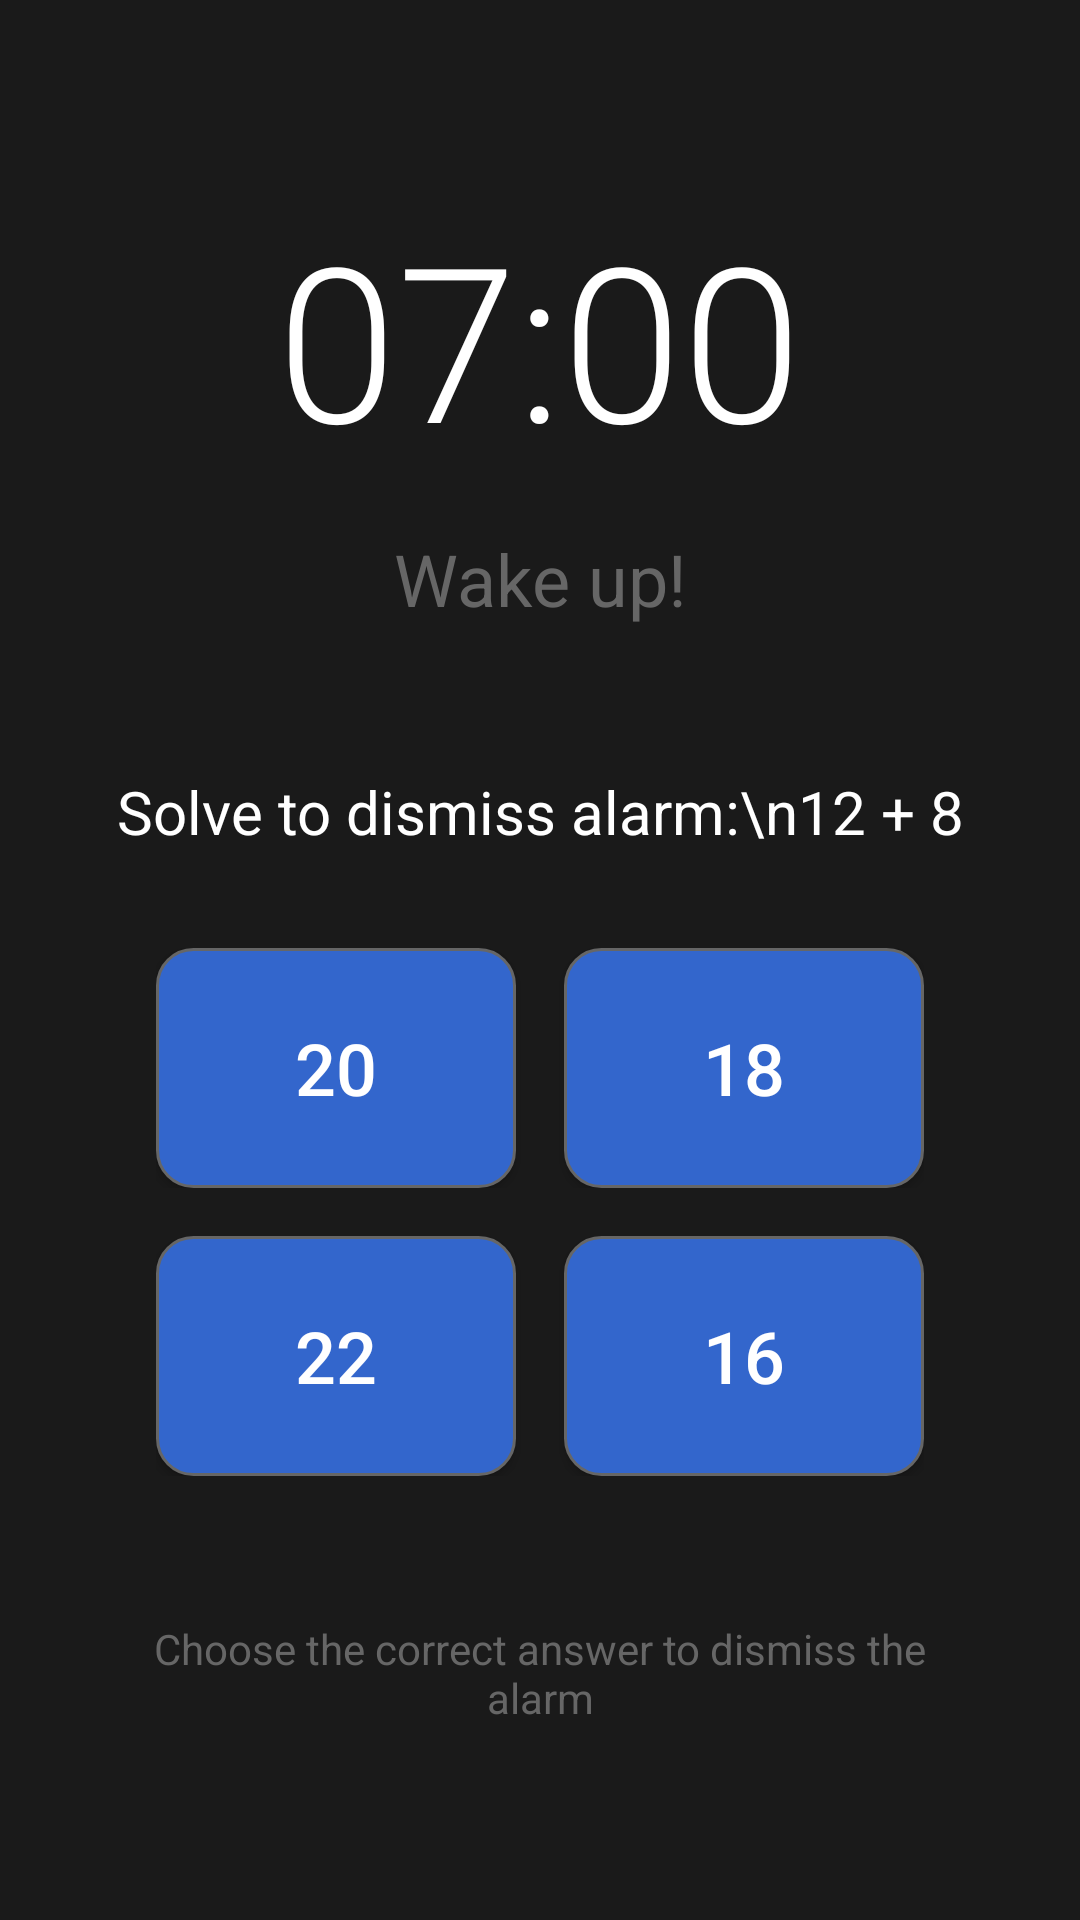

Android layout source for this screen:
<!-- AndroidManifest.xml: application theme AppTheme -->
<!-- res/layout/activity_alarmy_alarm.xml -->
<?xml version="1.0" encoding="utf-8"?>
<LinearLayout xmlns:android="http://schemas.android.com/apk/res/android"
    android:layout_width="match_parent"
    android:layout_height="match_parent"
    android:orientation="vertical"
    android:background="@color/alarm_background"
    android:gravity="center"
    android:padding="32dp">

    
    <TextView
        android:id="@+id/alarm_time"
        android:layout_width="wrap_content"
        android:layout_height="wrap_content"
        android:text="07:00"
        android:textSize="72sp"
        android:textColor="@color/alarm_text"
        android:fontFamily="sans-serif-light"
        android:layout_marginBottom="16dp" />

    
    <TextView
        android:id="@+id/alarm_label"
        android:layout_width="wrap_content"
        android:layout_height="wrap_content"
        android:text="Wake up!"
        android:textSize="24sp"
        android:textColor="@color/alarm_secondary"
        android:layout_marginBottom="48dp"
        android:gravity="center" />

    
    <TextView
        android:id="@+id/puzzle_question"
        android:layout_width="wrap_content"
        android:layout_height="wrap_content"
        android:text="Solve to dismiss alarm:\n12 + 8"
        android:textSize="20sp"
        android:textColor="@color/alarm_text"
        android:layout_marginBottom="32dp"
        android:gravity="center"
        android:lineSpacingExtra="4dp" />

    
    <LinearLayout
        android:layout_width="match_parent"
        android:layout_height="wrap_content"
        android:orientation="vertical"
        android:gravity="center">

        
        <LinearLayout
            android:layout_width="wrap_content"
            android:layout_height="wrap_content"
            android:orientation="horizontal"
            android:layout_marginBottom="16dp">

            <Button
                android:id="@+id/answer_button_1"
                android:layout_width="120dp"
                android:layout_height="80dp"
                android:text="20"
                android:textSize="24sp"
                android:textColor="@color/alarm_text"
                android:background="@drawable/alarm_button_background"
                android:layout_marginEnd="16dp" />

            <Button
                android:id="@+id/answer_button_2"
                android:layout_width="120dp"
                android:layout_height="80dp"
                android:text="18"
                android:textSize="24sp"
                android:textColor="@color/alarm_text"
                android:background="@drawable/alarm_button_background" />

        </LinearLayout>

        
        <LinearLayout
            android:layout_width="wrap_content"
            android:layout_height="wrap_content"
            android:orientation="horizontal">

            <Button
                android:id="@+id/answer_button_3"
                android:layout_width="120dp"
                android:layout_height="80dp"
                android:text="22"
                android:textSize="24sp"
                android:textColor="@color/alarm_text"
                android:background="@drawable/alarm_button_background"
                android:layout_marginEnd="16dp" />

            <Button
                android:id="@+id/answer_button_4"
                android:layout_width="120dp"
                android:layout_height="80dp"
                android:text="16"
                android:textSize="24sp"
                android:textColor="@color/alarm_text"
                android:background="@drawable/alarm_button_background" />

        </LinearLayout>

    </LinearLayout>

    
    <TextView
        android:layout_width="wrap_content"
        android:layout_height="wrap_content"
        android:text="Choose the correct answer to dismiss the alarm"
        android:textSize="14sp"
        android:textColor="@color/alarm_secondary"
        android:layout_marginTop="48dp"
        android:gravity="center" />

</LinearLayout>
<!-- resources referenced by this layout -->
<resources>
  <color name="alarm_background">#FF1A1A1A</color>
  <color name="alarm_secondary">#FF666666</color>
  <color name="alarm_text">#FFFFFFFF</color>
  <!-- drawable alarm_button_background (drawable) -->
  <?xml version="1.0" encoding="utf-8"?>
  <selector xmlns:android="http://schemas.android.com/apk/res/android">
      
      <item android:state_pressed="true">
          <shape android:shape="rectangle">
              <solid android:color="@color/alarm_primary" />
              <corners android:radius="12dp" />
              <stroke android:width="2dp" android:color="@color/alarm_text" />
          </shape>
      </item>
      
      
      <item>
          <shape android:shape="rectangle">
              <solid android:color="@color/alarm_button" />
              <corners android:radius="12dp" />
              <stroke android:width="1dp" android:color="@color/alarm_secondary" />
          </shape>
      </item>
  </selector>
  <style name="AppTheme" parent="Theme.AppCompat.DayNight.NoActionBar">
      <item name="android:editTextBackground">@drawable/rn_edit_text_material</item>
      <item name="android:windowOptOutEdgeToEdgeEnforcement" tools:targetApi="35">true</item>
      <item name="colorPrimary">@color/colorPrimary</item>
      <item name="android:statusBarColor">#3b82f6</item>
    </style>
  <color name="alarm_primary">#FFFF4444</color>
  <color name="alarm_button">#FF3366CC</color>
  <color name="colorPrimary">#023c69</color>
</resources>
